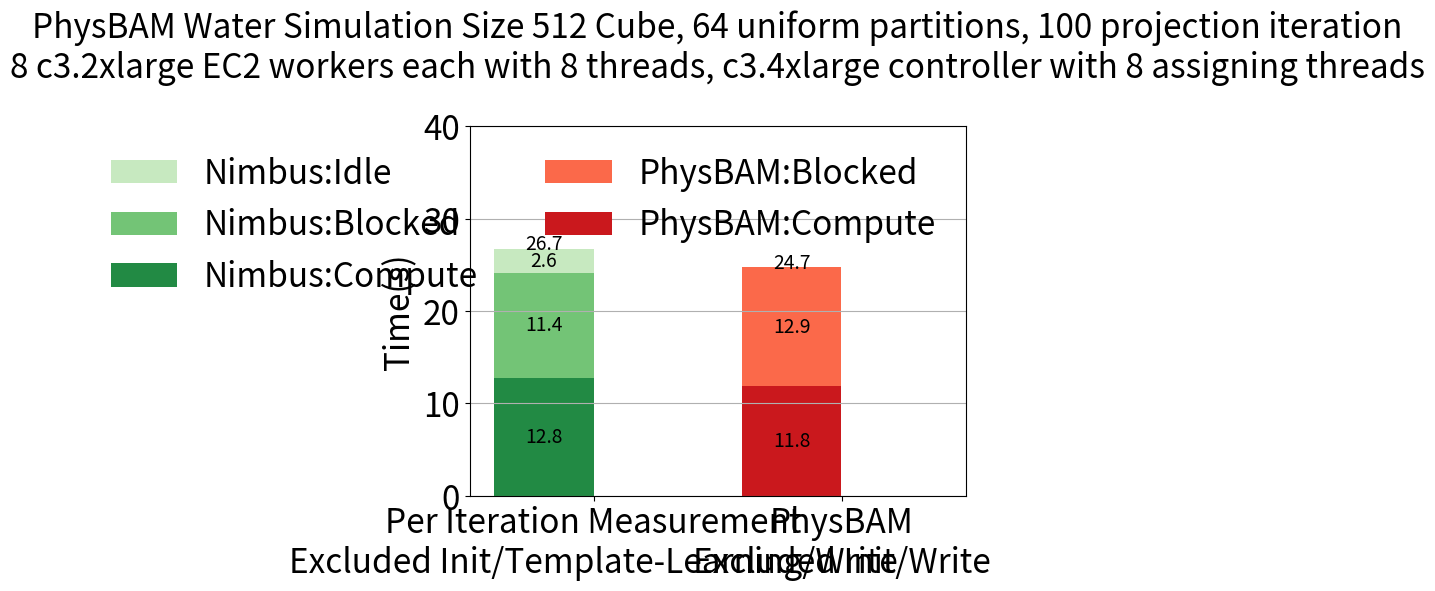

The matplotlib source for this figure:
#!/usr/bin/python
import numpy as np
import matplotlib.cm as cmx
import matplotlib.colors as colors
import matplotlib.pyplot as plt
from matplotlib import rc

# Configure matplot to understand tex grammer.
# rc('text', usetex=True)
rc('font', size=24)

run_time   = [12.77]
block_time = [11.36]
idle_time  = [ 2.61]


# smoothe run and cache time among all of them.
run_time = [np.mean(run_time)] * len(run_time)


Data = []
Data.append(run_time)
Data.append(block_time)
Data.append(idle_time)

RefData = [[11.61+.24], [12.88]]


N = len(Data[0])
ind = np.arange(N)
width = 0.4




Legends = [
'PhysBAM:Compute',
'PhysBAM:Blocked',
'Nimbus:Compute',
'Nimbus:Blocked',
'Nimbus:Idle',
]

n_colors = 3
color_map = cmx.ScalarMappable(
        colors.Normalize(vmin=0, vmax=n_colors+1), cmap='Greens')
Colors = [color_map.to_rgba(i) for i in range(n_colors, -1, -1)]

color_map = cmx.ScalarMappable(
        colors.Normalize(vmin=0, vmax=n_colors+1), cmap='Reds')
SubColors = [color_map.to_rgba(i) for i in range(n_colors, 0, -1)]

def plot_bar(bar_data, ind, bottom, color, hatch, add_sum):
    # add_sum = False
    p = plt.bar(ind, bar_data, width,
                color=color, hatch=hatch, bottom=bottom)
    i = 0
    for num, rect in zip(bar_data, p):
      plt.text(rect.get_x() + rect.get_width()/2.,
               rect.get_y()+ rect.get_height()/2.,
               '{:.1f}'.format(num),
               ha='center', va='center',
               fontsize='xx-small')
      if add_sum:
          plt.text(rect.get_x() + rect.get_width()/2,
                   rect.get_y()+ rect.get_height() + 0.5,
                   '{:.1f}'.format(num+bottom[i]),
                   ha='center', va='center',
                   fontsize='xx-small')
          i += 1
    for i in range(0, len(bottom)):
        bottom[i] += bar_data[i]
    return p



Parts = []

bottom = [0] * 1
for i in range(0, len(RefData)):
    p = plot_bar(RefData[i], [N], bottom, SubColors[i], '', i==len(RefData)-1)
    Parts.append(p[0])

bottom = [0] * N
for i in range(0, len(Data)):
    p = plot_bar(Data[i], ind, bottom, Colors[i], '', i==len(Data)-1)
    Parts.append(p[0])



ytop = 4
labels = ['Per Iteration Measurement\nExcluded Init/Template-Learning/Write',
          'VI', 'VII', 'VIII']
ticks= labels[0 : N] + ['PhysBAM\nExcluded Init/Write']
plt.xticks(np.append(ind, [N]) +width/2., ticks)
plt.yticks(np.linspace(0,ytop*10,ytop+1))
title  = 'PhysBAM Water Simulation Size 512 Cube, 64 uniform partitions, 100 projection iteration\n'
title += '8 c3.2xlarge EC2 workers each with 8 threads, c3.4xlarge controller with 8 assigning threads\n'
plt.title(title, fontsize="medium")
plt.ylabel('Time(s)')

plt.xlim(-0.3,N+.7)
plt.ylim(0, ytop*10)

plt.grid(axis='y')

plt.legend(reversed(Parts), reversed(Legends),
           ncol=2, loc='upper right',
           fontsize='medium', frameon=False)


plt.show()
